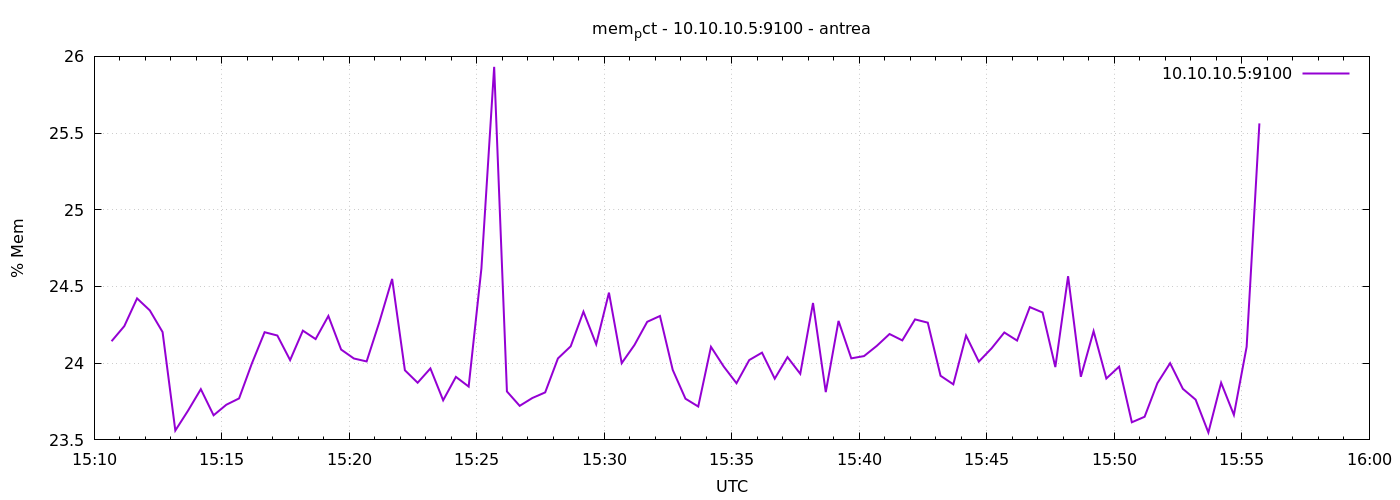

The table this chart was drawn from, first rows:
1777129841	24.143162808792063
1777129871	24.24
1777129901	24.42
1777129931	24.34
1777129961	24.2
1777129991	23.56
1777130021	23.69
1777130051	23.83
1777130081	23.66
1777130111	23.73
1777130141	23.77
1777130171	24
1777130201	24.2
1777130231	24.18
1777130261	24.02
1777130291	24.21
1777130321	24.16
1777130351	24.31
1777130381	24.09
1777130411	24.03
1777130441	24.01
1777130471	24.27
1777130501	24.55
1777130531	23.95
1777130561	23.87
1777130591	23.97
1777130621	23.76
1777130651	23.91
1777130681	23.85
1777130711	24.62
1777130741	25.93
1777130771	23.82
1777130801	23.72
1777130831	23.77
1777130861	23.81
1777130891	24.03
1777130921	24.11
1777130951	24.34
1777130981	24.12
1777131011	24.46
1777131041	24
1777131071	24.12
1777131101	24.27
1777131131	24.31
1777131161	23.96
1777131191	23.77
1777131221	23.72
1777131251	24.11
1777131281	23.98
1777131311	23.87
1777131341	24.02
1777131371	24.07
1777131401	23.9
1777131431	24.04
1777131461	23.93
1777131491	24.39
1777131521	23.81
1777131551	24.28
1777131581	24.03
1777131611	24.05
1777131641	24.11
... 30 more rows
